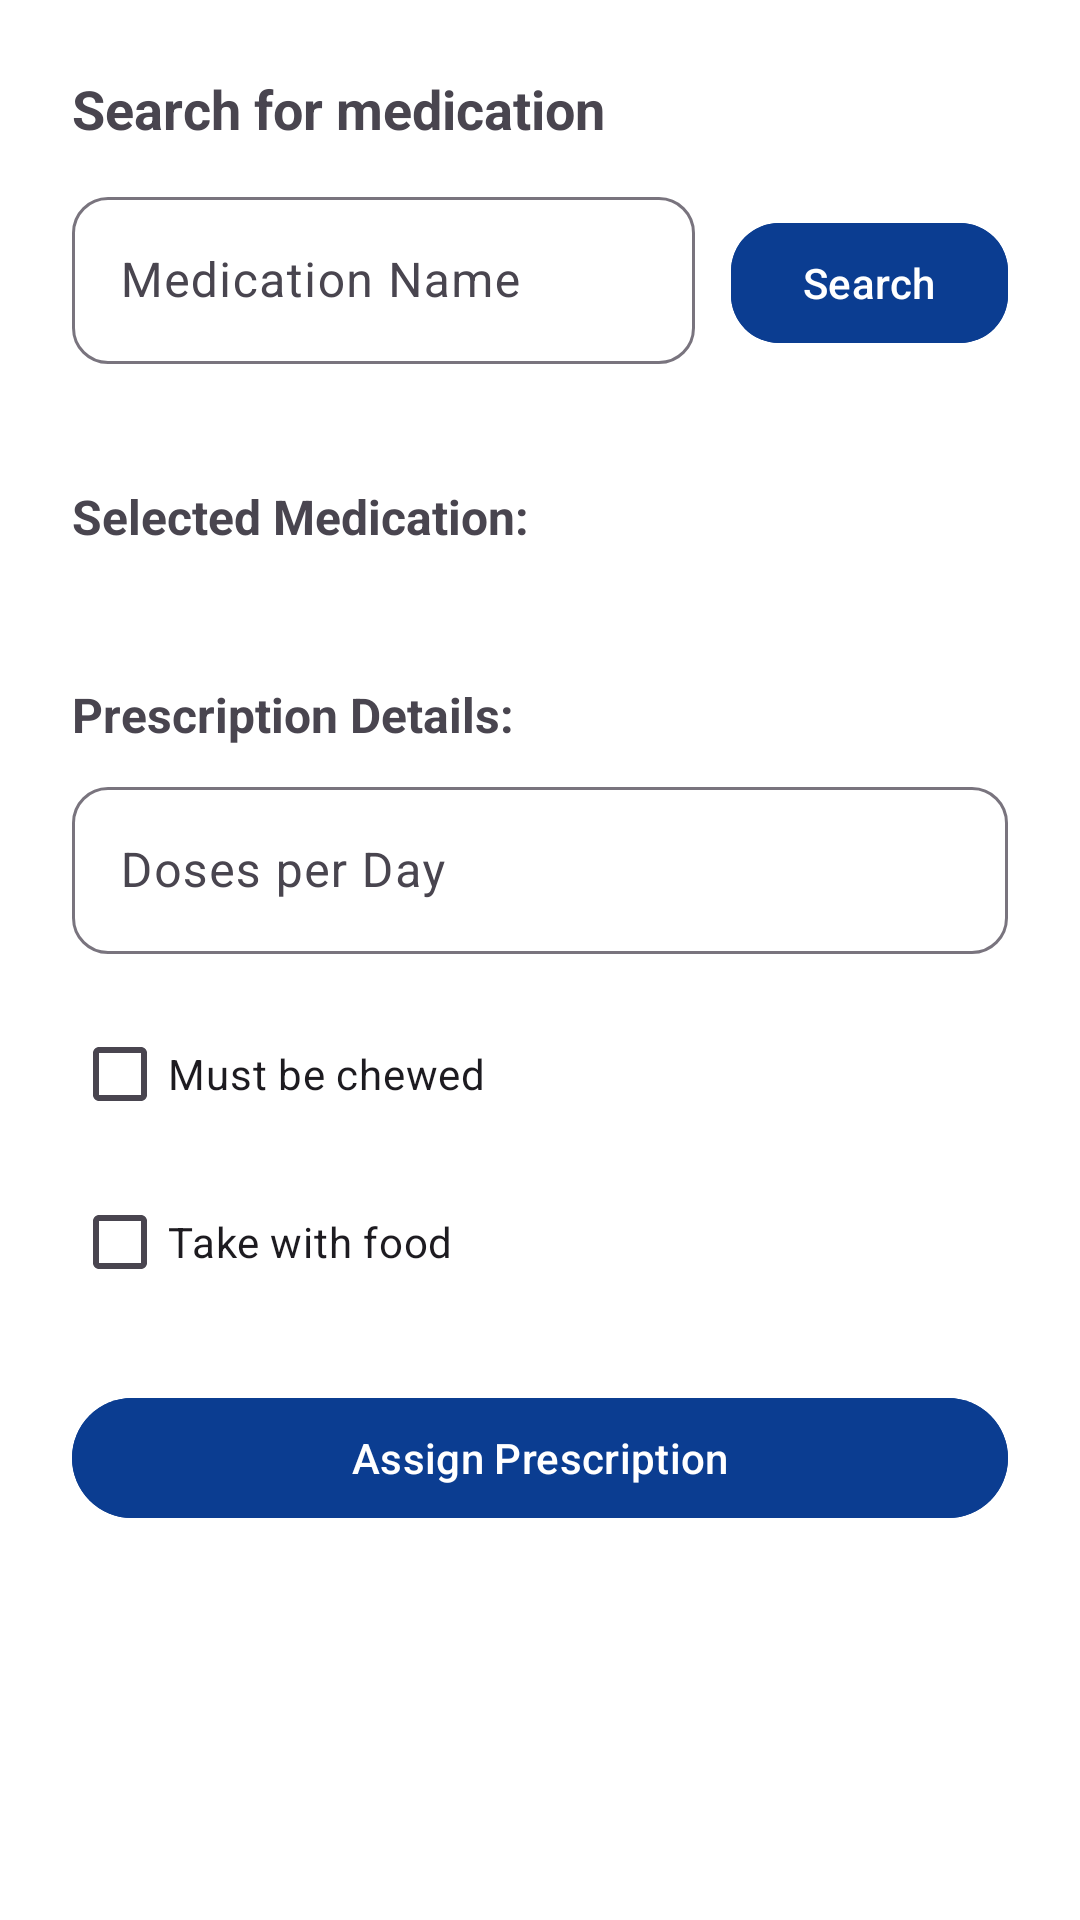

Layout XML and referenced resources for this Android screen:
<!-- AndroidManifest.xml: application theme Theme.FinalYearProject -->
<!-- res/layout/activity_prescription.xml -->
<?xml version="1.0" encoding="utf-8"?>
<LinearLayout xmlns:android="http://schemas.android.com/apk/res/android"
    xmlns:app="http://schemas.android.com/apk/res-auto"
    android:orientation="vertical"
    android:padding="24dp"
    android:layout_width="match_parent"
    android:layout_height="match_parent"
    android:background="@android:color/white">

    
    <TextView
        android:layout_width="match_parent"
        android:layout_height="wrap_content"
        android:text="Search for medication"
        android:textStyle="bold"
        android:textSize="18sp"
        android:layout_marginBottom="12dp" />

    <LinearLayout
        android:layout_width="match_parent"
        android:layout_height="wrap_content"
        android:orientation="horizontal"
        android:layout_marginBottom="16dp">

        <com.google.android.material.textfield.TextInputLayout
            android:layout_width="0dp"
            android:layout_weight="1"
            android:layout_height="wrap_content"
            android:hint="Medication Name"
            app:boxBackgroundMode="outline"
            app:boxCornerRadiusTopStart="12dp"
            app:boxCornerRadiusTopEnd="12dp"
            app:boxCornerRadiusBottomStart="12dp"
            app:boxCornerRadiusBottomEnd="12dp">
            <com.google.android.material.textfield.TextInputEditText
                android:id="@+id/medicationInput"
                android:layout_width="match_parent"
                android:layout_height="wrap_content" />
        </com.google.android.material.textfield.TextInputLayout>

        <com.google.android.material.button.MaterialButton
            android:id="@+id/searchButton"
            android:layout_width="wrap_content"
            android:layout_height="wrap_content"
            android:text="Search"
            android:layout_marginStart="12dp"
            app:cornerRadius="16dp"
            android:elevation="4dp"
            android:backgroundTint="@color/purple_500"
            android:textColor="@android:color/white" />
    </LinearLayout>

    
    <LinearLayout
        android:id="@+id/resultsContainer"
        android:layout_width="match_parent"
        android:layout_height="wrap_content"
        android:orientation="vertical"
        android:visibility="gone">

        <TextView
            android:layout_width="match_parent"
            android:layout_height="wrap_content"
            android:text="Select a medication from the results:"
            android:textSize="16sp"
            android:textStyle="bold"
            android:layout_marginTop="8dp"
            android:layout_marginBottom="8dp" />

        <FrameLayout
            android:layout_width="match_parent"
            android:layout_height="wrap_content">

            <ProgressBar
                android:id="@+id/loadingProgressBar"
                android:layout_width="24dp"
                android:layout_height="24dp"
                android:layout_gravity="center_horizontal"
                android:visibility="gone" />

            <ListView
                android:id="@+id/medicationResultsListView"
                android:layout_width="match_parent"
                android:layout_height="150dp"
                android:background="#EEEEEE"
                android:dividerHeight="1dp" />
        </FrameLayout>
    </LinearLayout>

    
    <LinearLayout
        android:id="@+id/detailsContainer"
        android:layout_width="match_parent"
        android:layout_height="wrap_content"
        android:orientation="vertical"
        android:layout_marginTop="24dp">

        <TextView
            android:layout_width="match_parent"
            android:layout_height="wrap_content"
            android:text="Selected Medication:"
            android:textSize="16sp"
            android:textStyle="bold"
            android:layout_marginBottom="4dp" />

        <TextView
            android:id="@+id/selectedMedicationName"
            android:layout_width="match_parent"
            android:layout_height="wrap_content"
            android:textSize="18sp"
            android:textStyle="italic"
            android:layout_marginBottom="16dp" />

        <TextView
            android:layout_width="match_parent"
            android:layout_height="wrap_content"
            android:text="Prescription Details:"
            android:textSize="16sp"
            android:textStyle="bold"
            android:layout_marginBottom="8dp" />

        <com.google.android.material.textfield.TextInputLayout
            android:layout_width="match_parent"
            android:layout_height="wrap_content"
            android:hint="Doses per Day"
            app:boxBackgroundMode="outline"
            app:boxCornerRadiusTopStart="12dp"
            app:boxCornerRadiusTopEnd="12dp"
            app:boxCornerRadiusBottomStart="12dp"
            app:boxCornerRadiusBottomEnd="12dp"
            android:layout_marginBottom="16dp">
            <com.google.android.material.textfield.TextInputEditText
                android:id="@+id/dosesInput"
                android:layout_width="match_parent"
                android:layout_height="wrap_content"
                android:inputType="number" />
        </com.google.android.material.textfield.TextInputLayout>

        <com.google.android.material.checkbox.MaterialCheckBox
            android:id="@+id/chewedCheckbox"
            android:layout_width="wrap_content"
            android:layout_height="wrap_content"
            android:text="Must be chewed"
            android:layout_marginBottom="8dp" />

        <com.google.android.material.checkbox.MaterialCheckBox
            android:id="@+id/foodCheckbox"
            android:layout_width="wrap_content"
            android:layout_height="wrap_content"
            android:text="Take with food"
            android:layout_marginBottom="24dp" />

        <com.google.android.material.button.MaterialButton
            android:id="@+id/assignButton"
            android:layout_width="match_parent"
            android:layout_height="wrap_content"
            android:text="Assign Prescription"
            app:cornerRadius="24dp"
            android:elevation="4dp"
            android:backgroundTint="@color/purple_500"
            android:textColor="@android:color/white" />
    </LinearLayout>
</LinearLayout>
<!-- resources referenced by this layout -->
<resources>
  <color name="purple_500">#0B3D91</color>
  <style name="Theme.FinalYearProject" parent="Theme.Material3.DayNight.NoActionBar">
          
          <item name="colorPrimary">@color/primary</item>
          <item name="colorOnPrimary">@color/onPrimary</item>
  
          
          <item name="colorSecondary">@color/secondary</item>
          <item name="colorOnSecondary">@color/onSecondary</item>
  
          
          <item name="android:colorBackground">@color/background</item>
          <item name="colorSurface">@color/surface</item>
          <item name="colorOnSurface">@color/onSurface</item>
  
          
          <item name="android:statusBarColor" tools:targetApi="l">?attr/colorPrimary</item>
      </style>
  <color name="primary">#0B3D91</color>
  <color name="onPrimary">#FFFFFF</color>
  <color name="secondary">#FF6F00</color>
  <color name="onSecondary">#FFFFFF</color>
  <color name="background">#F5F5F5</color>
  <color name="surface">#FFFFFF</color>
  <color name="onSurface">#121212</color>
</resources>
